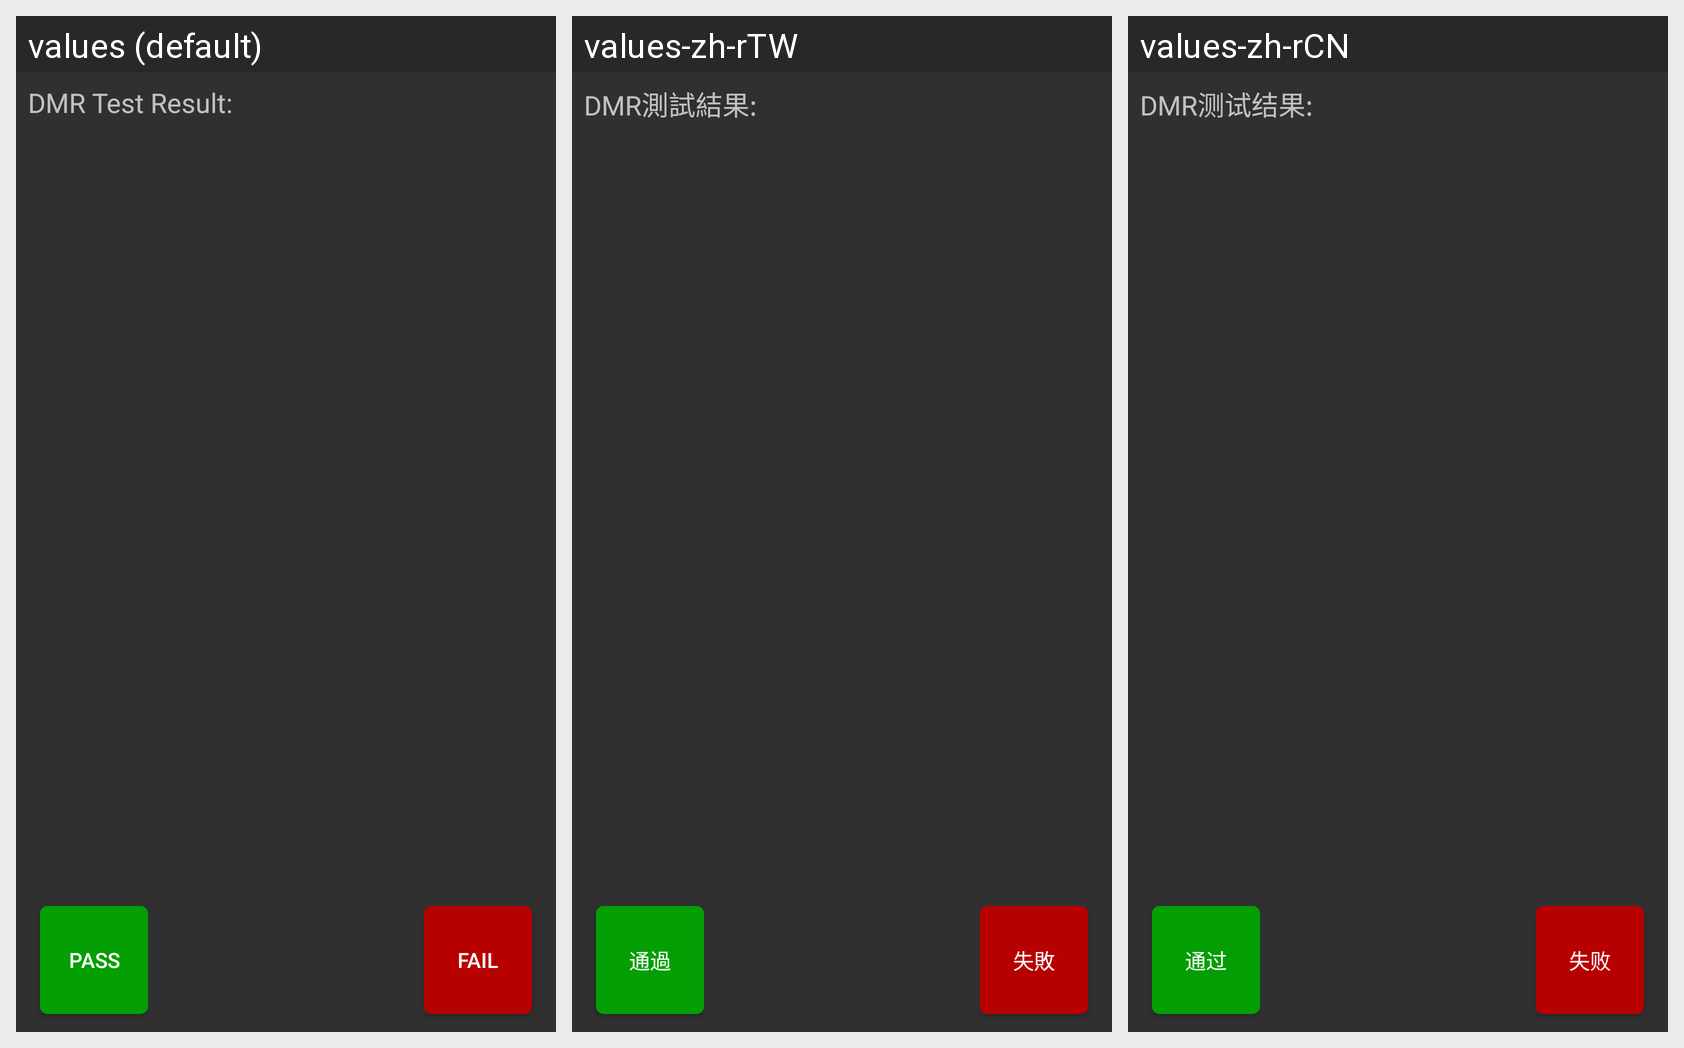

For this localized Android screen grid, give each drawn string resource with its value in every locale shown.
Android screen res/layout/activity_dmr_test.xml rendered under 3 locales, left to right: values (default), values-zh-rTW, values-zh-rCN. Device: Nexus 5 (rendered at 1080×1920; each locale shown at half size, 540×960, under a caption strip naming it); theme AppTheme.
Strings drawn on this screen, with the default value and each locale's value (text and hints the layout hard-codes, and strings that could not be matched under every locale, appear in the picture but are not listed):

dmr_test_result
  values: DMR Test Result:
  values-zh-rTW: DMR測試結果:
  values-zh-rCN: DMR测试结果:

pass_button_text
  values: Pass
  values-zh-rTW: 通過
  values-zh-rCN: 通过

fail_button_text
  values: Fail
  values-zh-rTW: 失敗
  values-zh-rCN: 失败
